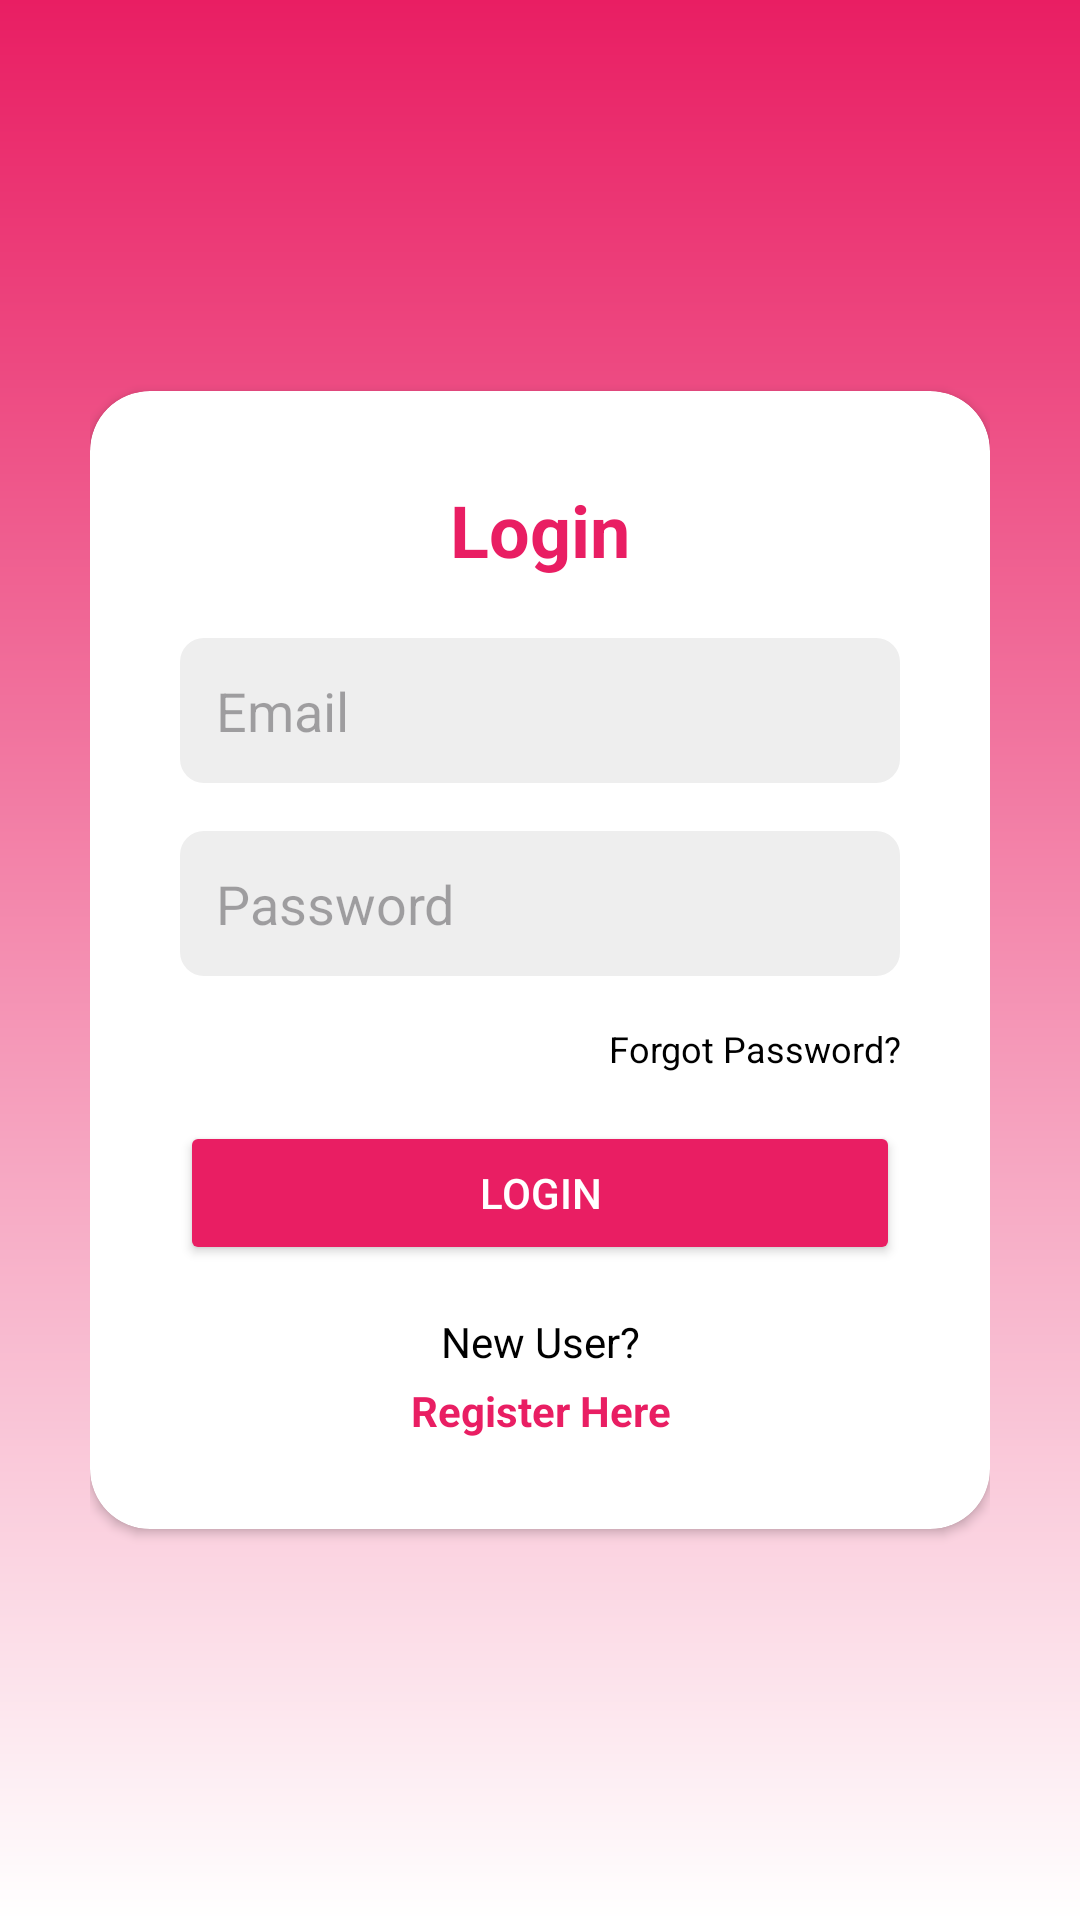

Write the Android layout XML for this screen, with the resource values it uses.
<!-- AndroidManifest.xml: application theme Theme.NeoQuiZzz -->
<!-- res/layout/activity_login.xml -->
<RelativeLayout xmlns:android="http://schemas.android.com/apk/res/android"
    android:layout_width="match_parent"
    android:layout_height="match_parent"
    xmlns:app="http://schemas.android.com/apk/res-auto"
    android:background="@drawable/login_background"
    android:padding="30dp">

    <androidx.cardview.widget.CardView
        android:layout_width="match_parent"
        android:layout_height="wrap_content"
        android:layout_centerInParent="true"
        android:background="@color/white"
        app:cardCornerRadius="20dp">

        <LinearLayout
            android:layout_width="match_parent"
            android:layout_height="wrap_content"
            android:orientation="vertical"
            android:padding="30dp">

            <TextView
                android:layout_width="match_parent"
                android:layout_height="wrap_content"
                android:text="Login"
                android:textAlignment="center"
                android:textColor="@color/pink"
                android:textSize="24sp"
                android:textStyle="bold"
                android:layout_marginBottom="20dp"/>

            <EditText
                android:id="@+id/edtEmail"
                android:layout_width="match_parent"
                android:layout_height="wrap_content"
                android:hint="Email"
                android:inputType="textEmailAddress"
                android:background="@drawable/edittext_bg"
                android:padding="12dp"
                android:layout_marginBottom="16dp"/>

            <EditText
                android:id="@+id/edtPassword"
                android:layout_width="match_parent"
                android:layout_height="wrap_content"
                android:hint="Password"
                android:inputType="textPassword"
                android:background="@drawable/edittext_bg"
                android:padding="12dp"
                android:layout_marginBottom="16dp"/>

            <TextView
                android:layout_width="match_parent"
                android:layout_height="wrap_content"
                android:text="Forgot Password?"
                android:textAlignment="textEnd"
                android:textSize="12sp"
                android:textColor="@color/black"
                android:layout_marginBottom="16dp"/>

            <Button
                android:id="@+id/btnLogin"
                android:layout_width="match_parent"
                android:layout_height="wrap_content"
                android:text="LOGIN"
                android:backgroundTint="@color/pink"
                android:textColor="@color/white"
                android:layout_marginBottom="16dp"/>

            <TextView
                android:layout_width="match_parent"
                android:layout_height="wrap_content"
                android:text="New User?"
                android:textAlignment="center"
                android:textColor="@color/black"/>

            <TextView
                android:id="@+id/tv_to_register"
                android:layout_width="match_parent"
                android:layout_height="wrap_content"
                android:text="Register Here"
                android:textAlignment="center"
                android:textColor="@color/pink"
                android:textStyle="bold"
                android:layout_marginTop="4dp"/>

        </LinearLayout>
    </androidx.cardview.widget.CardView>
</RelativeLayout>
<!-- resources referenced by this layout -->
<resources>
  <color name="black">#FF000000</color>
  <color name="pink">#E91E63</color>
  <color name="white">#FFFFFFFF</color>
  <!-- drawable edittext_bg (drawable) -->
  <shape xmlns:android="http://schemas.android.com/apk/res/android"
      android:shape="rectangle">
      <solid android:color="#EEEEEE"/>
      <corners android:radius="8dp"/>
  </shape>
  <!-- drawable login_background (drawable) -->
  <?xml version="1.0" encoding="utf-8"?>
  <shape xmlns:android="http://schemas.android.com/apk/res/android">
  
      <gradient android:type="linear" android:angle="100"
          android:startColor="@color/pink" android:endColor="@color/white"/>
  
  </shape>
  <style name="Theme.NeoQuiZzz" parent="Base.Theme.NeoQuiZzz" />
  <style name="Base.Theme.NeoQuiZzz" parent="Theme.Material3.DayNight.NoActionBar">
          
           <item name="colorPrimary">@color/pink</item>
      </style>
</resources>
